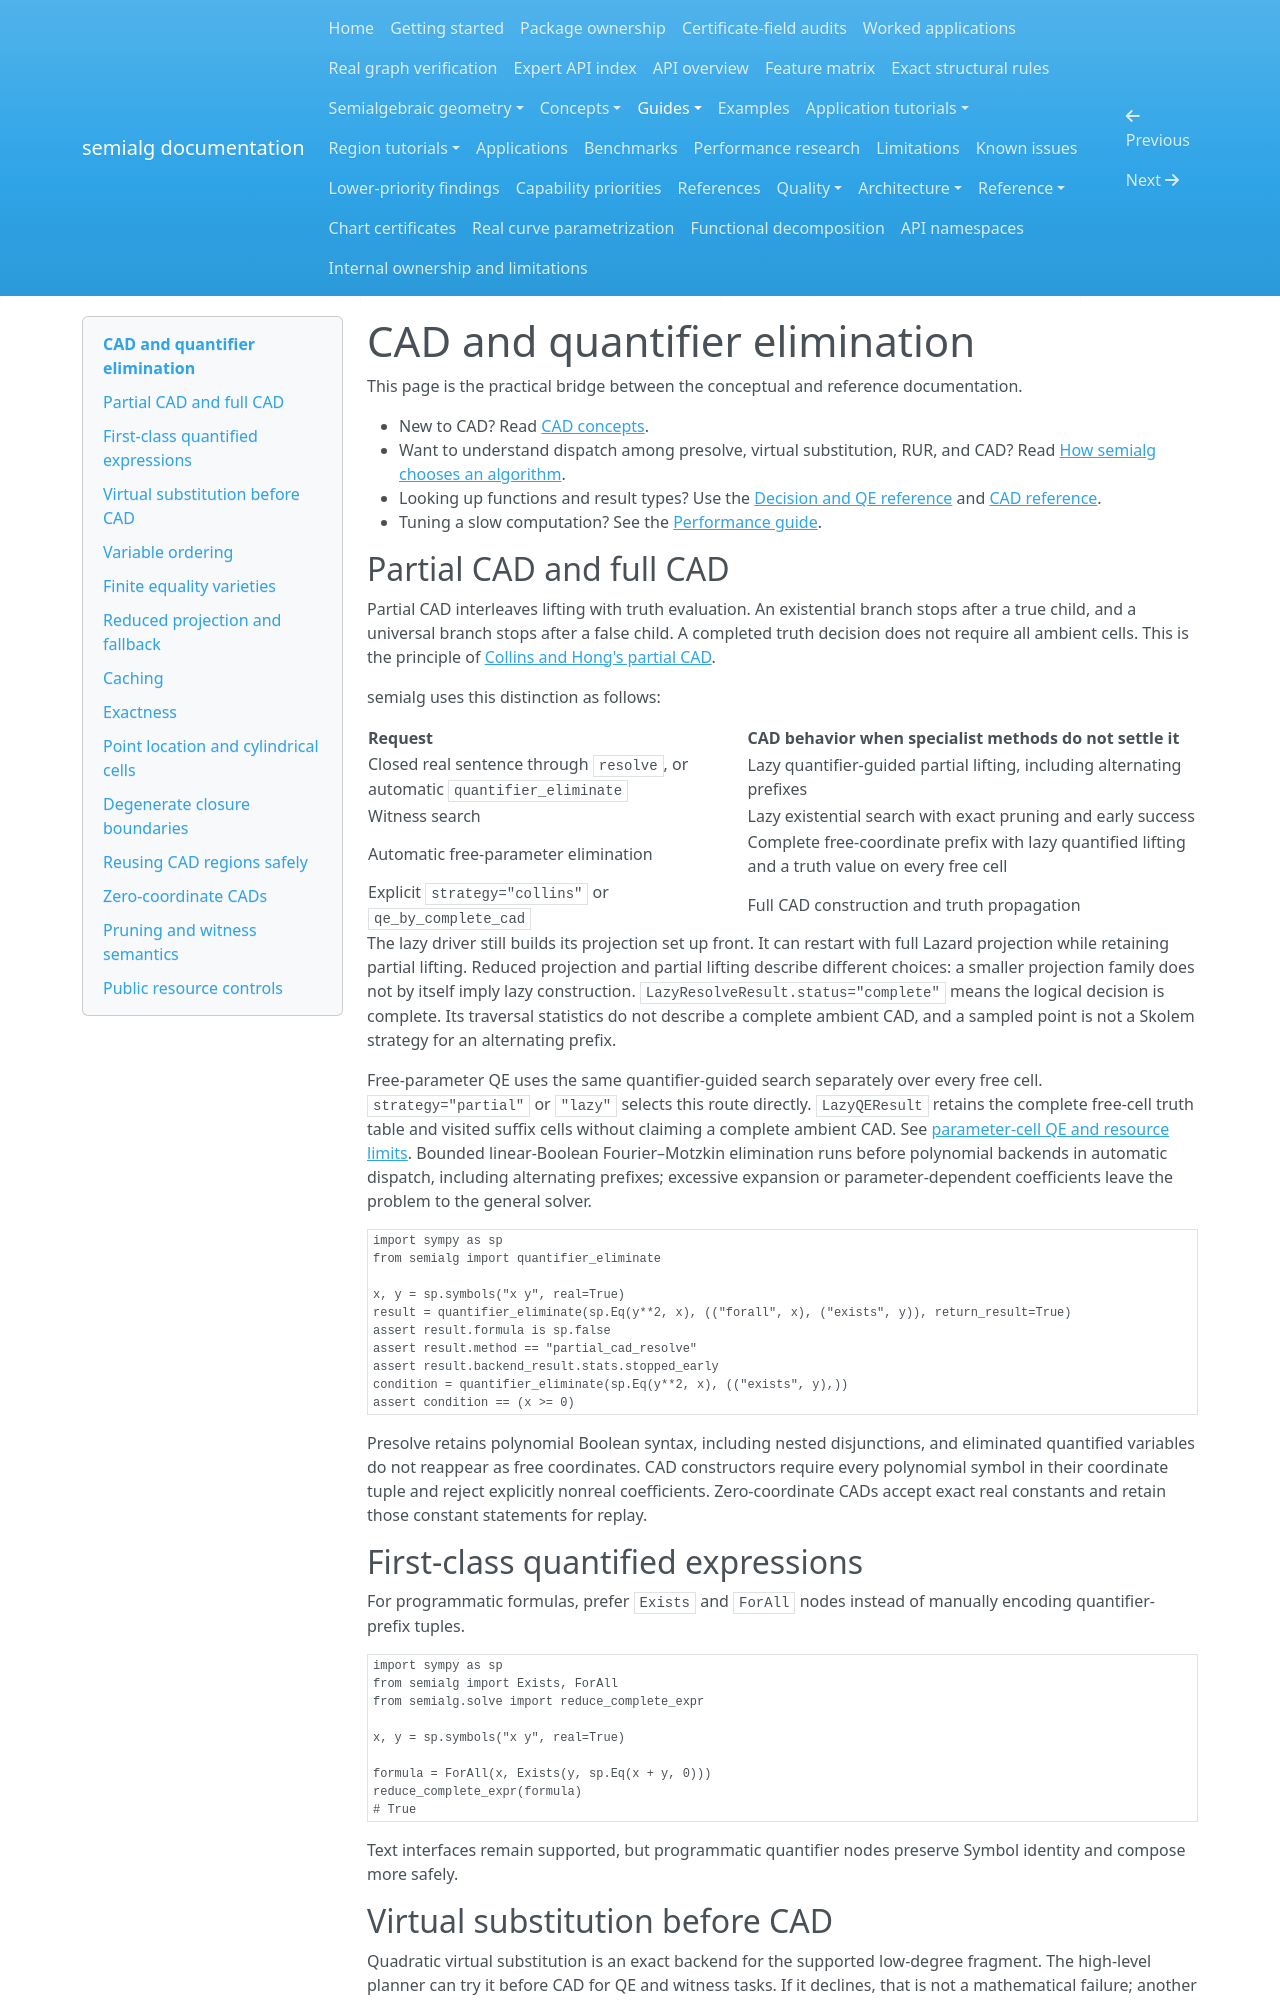

repository: BhuvaneshBhatt/semialg · page: cad_qe/index.html · generator: mkdocs

# CAD and quantifier elimination

This page is the practical bridge between the conceptual and reference documentation.

- New to CAD? Read [CAD concepts](concepts/cad.md).
- Want to understand dispatch among presolve, virtual substitution, RUR, and CAD? Read [How semialg chooses an algorithm](concepts/algorithm_selection.md).
- Looking up functions and result types? Use the [Decision and QE reference](reference/decision_and_qe.md) and [CAD reference](reference/cad.md).
- Tuning a slow computation? See the [Performance guide](guides/performance.md).

## Partial CAD and full CAD

Partial CAD interleaves lifting with truth evaluation. An existential branch stops after a true child, and a universal branch stops after a false child. A completed truth decision does not require all ambient cells. This is the principle of [Collins and Hong's partial CAD](https://www.sciencedirect.com/science/article/pii/S0747717108801526).

semialg uses this distinction as follows:

| Request | CAD behavior when specialist methods do not settle it |
| --- | --- |
| Closed real sentence through `resolve`, or automatic `quantifier_eliminate` | Lazy quantifier-guided partial lifting, including alternating prefixes |
| Witness search | Lazy existential search with exact pruning and early success |
| Automatic free-parameter elimination | Complete free-coordinate prefix with lazy quantified lifting and a truth value on every free cell |
| Explicit `strategy="collins"` or `qe_by_complete_cad` | Full CAD construction and truth propagation |

The lazy driver still builds its projection set up front. It can restart with full Lazard projection while retaining partial lifting. Reduced projection and partial lifting describe different choices: a smaller projection family does not by itself imply lazy construction. `LazyResolveResult.status="complete"` means the logical decision is complete. Its traversal statistics do not describe a complete ambient CAD, and a sampled point is not a Skolem strategy for an alternating prefix.

Free-parameter QE uses the same quantifier-guided search separately over every free cell. `strategy="partial"` or `"lazy"` selects this route directly. `LazyQEResult` retains the complete free-cell truth table and visited suffix cells without claiming a complete ambient CAD. See [parameter-cell QE and resource limits](tutorials/parameter_cell_qe.md). Bounded linear-Boolean Fourier–Motzkin elimination runs before polynomial backends in automatic dispatch, including alternating prefixes; excessive expansion or parameter-dependent coefficients leave the problem to the general solver.

<!-- semialg-exec -->
```python
import sympy as sp
from semialg import quantifier_eliminate

x, y = sp.symbols("x y", real=True)
result = quantifier_eliminate(sp.Eq(y**2, x), (("forall", x), ("exists", y)), return_result=True)
assert result.formula is sp.false
assert result.method == "partial_cad_resolve"
assert result.backend_result.stats.stopped_early
condition = quantifier_eliminate(sp.Eq(y**2, x), (("exists", y),))
assert condition == (x >= 0)
```

Presolve retains polynomial Boolean syntax, including nested disjunctions, and eliminated quantified variables do not reappear as free coordinates. CAD constructors require every polynomial symbol in their coordinate tuple and reject explicitly nonreal coefficients. Zero-coordinate CADs accept exact real constants and retain those constant statements for replay.

## First-class quantified expressions

For programmatic formulas, prefer `Exists` and `ForAll` nodes instead of manually encoding quantifier-prefix tuples.

```python
import sympy as sp
from semialg import Exists, ForAll
from semialg.solve import reduce_complete_expr

x, y = sp.symbols("x y", real=True)

formula = ForAll(x, Exists(y, sp.Eq(x + y, 0)))
reduce_complete_expr(formula)
# True
```

Text interfaces remain supported, but programmatic quantifier nodes preserve Symbol identity and compose more safely.

## Virtual substitution before CAD

Quadratic virtual substitution is an exact backend for the supported low-degree fragment. The high-level planner can try it before CAD for QE and witness tasks. If it declines, that is not a mathematical failure; another exact backend can still solve the formula.

Constant polynomial relations remain valid inputs when SymPy has left them unevaluated. For example, conjoining `Eq(0, 0, evaluate=False)` with a quadratic constraint does not prevent elimination. Zero residuals are handled for equality, disequality, strict and weak inequalities, including infinity and infinitesimal substitutions.

## Variable ordering

CAD is highly order-sensitive. Automatic planning preserves quantifier-block semantics while reordering variables only where logically legal. Use `suggest_variable_order` / `suggest_cad_variable_order` for diagnostics instead of guessing an order solely from printed expression size.
